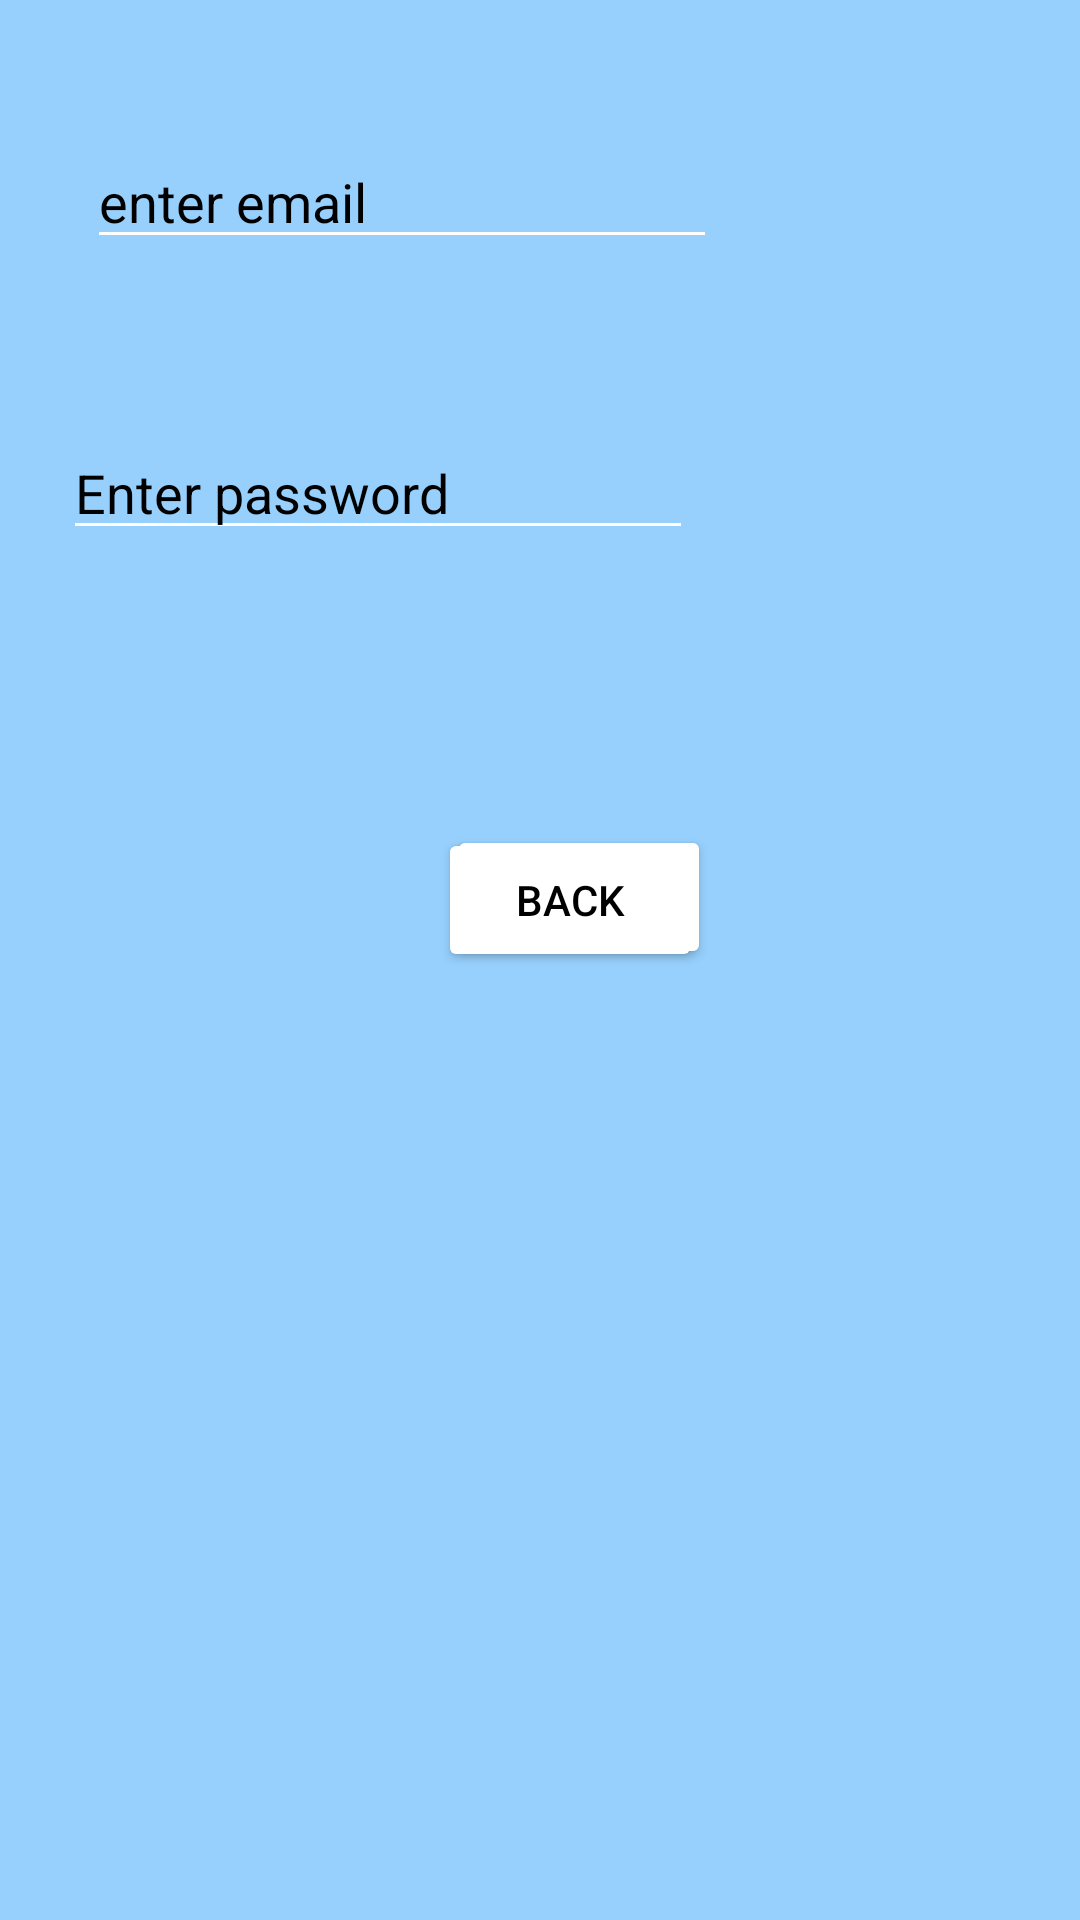

Android layout source for this screen:
<!-- AndroidManifest.xml: application theme Theme.EmailOtp -->
<!-- res/layout/activity_screen3.xml -->
<?xml version="1.0" encoding="utf-8"?>
<RelativeLayout xmlns:android="http://schemas.android.com/apk/res/android"
    xmlns:app="http://schemas.android.com/apk/res-auto"
    xmlns:tools="http://schemas.android.com/tools"
    android:layout_width="match_parent"
    android:layout_height="match_parent"
    android:background="#97D0FD"
    tools:context=".Screen3">

    <EditText
        android:id="@+id/editTextTextPersonEmail2"
        android:layout_width="wrap_content"
        android:layout_height="wrap_content"
        android:layout_alignParentStart="true"
        android:layout_alignParentLeft="true"
        android:layout_alignParentTop="true"
        android:layout_marginStart="29dp"
        android:layout_marginLeft="29dp"
        android:backgroundTint="@color/white"
        android:layout_marginTop="45dp"
        android:ems="10"
        android:hint="enter email"
        android:textColorHint="@color/black"
        android:inputType="textEmailAddress" />

    <EditText
        android:id="@+id/editTextTextPassword2"
        android:layout_width="wrap_content"
        android:layout_height="wrap_content"
        android:layout_alignParentStart="true"
        android:layout_alignParentLeft="true"
        android:layout_alignParentTop="true"
        android:layout_marginStart="21dp"
        android:backgroundTint="@color/white"
        android:layout_marginLeft="21dp"
        android:textColorHint="@color/black"
        android:layout_marginTop="142dp"
        android:ems="10"
        android:hint="Enter password"
        android:inputType="numberPassword" />

    <Button
        android:id="@+id/button5"
        android:layout_width="wrap_content"
        android:layout_height="wrap_content"
        android:layout_alignParentStart="true"
        android:layout_alignParentLeft="true"
        android:backgroundTint="@color/white"
        android:textColor="@color/black"
        android:layout_alignParentTop="true"
        android:layout_marginStart="149dp"
        android:layout_marginLeft="149dp"
        android:layout_marginTop="275dp"
        android:text="Signup" />

    <Button
        android:id="@+id/button7"
        android:layout_width="wrap_content"
        android:layout_height="wrap_content"
        android:layout_alignParentStart="true"
        android:layout_alignParentLeft="true"
        android:layout_alignParentBottom="true"
        android:layout_marginStart="146dp"
        android:layout_marginLeft="146dp"
        android:layout_marginBottom="316dp"
        android:backgroundTint="@color/white"
        android:textColor="@color/black"
        android:text="Back" />

    <ProgressBar
        android:id="@+id/progressBar"
        style="?android:attr/progressBarStyle"
        android:layout_width="wrap_content"
        android:layout_height="wrap_content"
        android:layout_alignParentStart="true"
        android:layout_alignParentLeft="true"
        android:layout_alignParentTop="true"
        android:layout_marginStart="159dp"
        android:layout_marginLeft="159dp"
        android:visibility="invisible"
        android:layout_marginTop="203dp" />
</RelativeLayout>
<!-- resources referenced by this layout -->
<resources>
  <style name="Theme.EmailOtp" parent="Theme.AppCompat.DayNight">
          
          <item name="colorPrimary">@color/purple_500</item>
          <item name="colorPrimaryVariant">@color/purple_700</item>
          <item name="colorOnPrimary">@color/white</item>
          
          <item name="colorSecondary">@color/teal_200</item>
          <item name="colorSecondaryVariant">@color/teal_700</item>
          <item name="colorOnSecondary">@color/black</item>
          
          <item name="android:statusBarColor" tools:targetApi="l">?attr/colorPrimaryVariant</item>
          
      </style>
  <!-- not gathered from this repository: default colours our renderer supplied (Android Studio template values) -->
  <color name="purple_500">#FF6200EE</color>
  <color name="purple_700">#FF3700B3</color>
  <color name="teal_200">#FF03DAC5</color>
  <color name="teal_700">#FF018786</color>
  <color name="black">#FF000000</color>
  <color name="white">#FFFFFFFF</color>
</resources>
